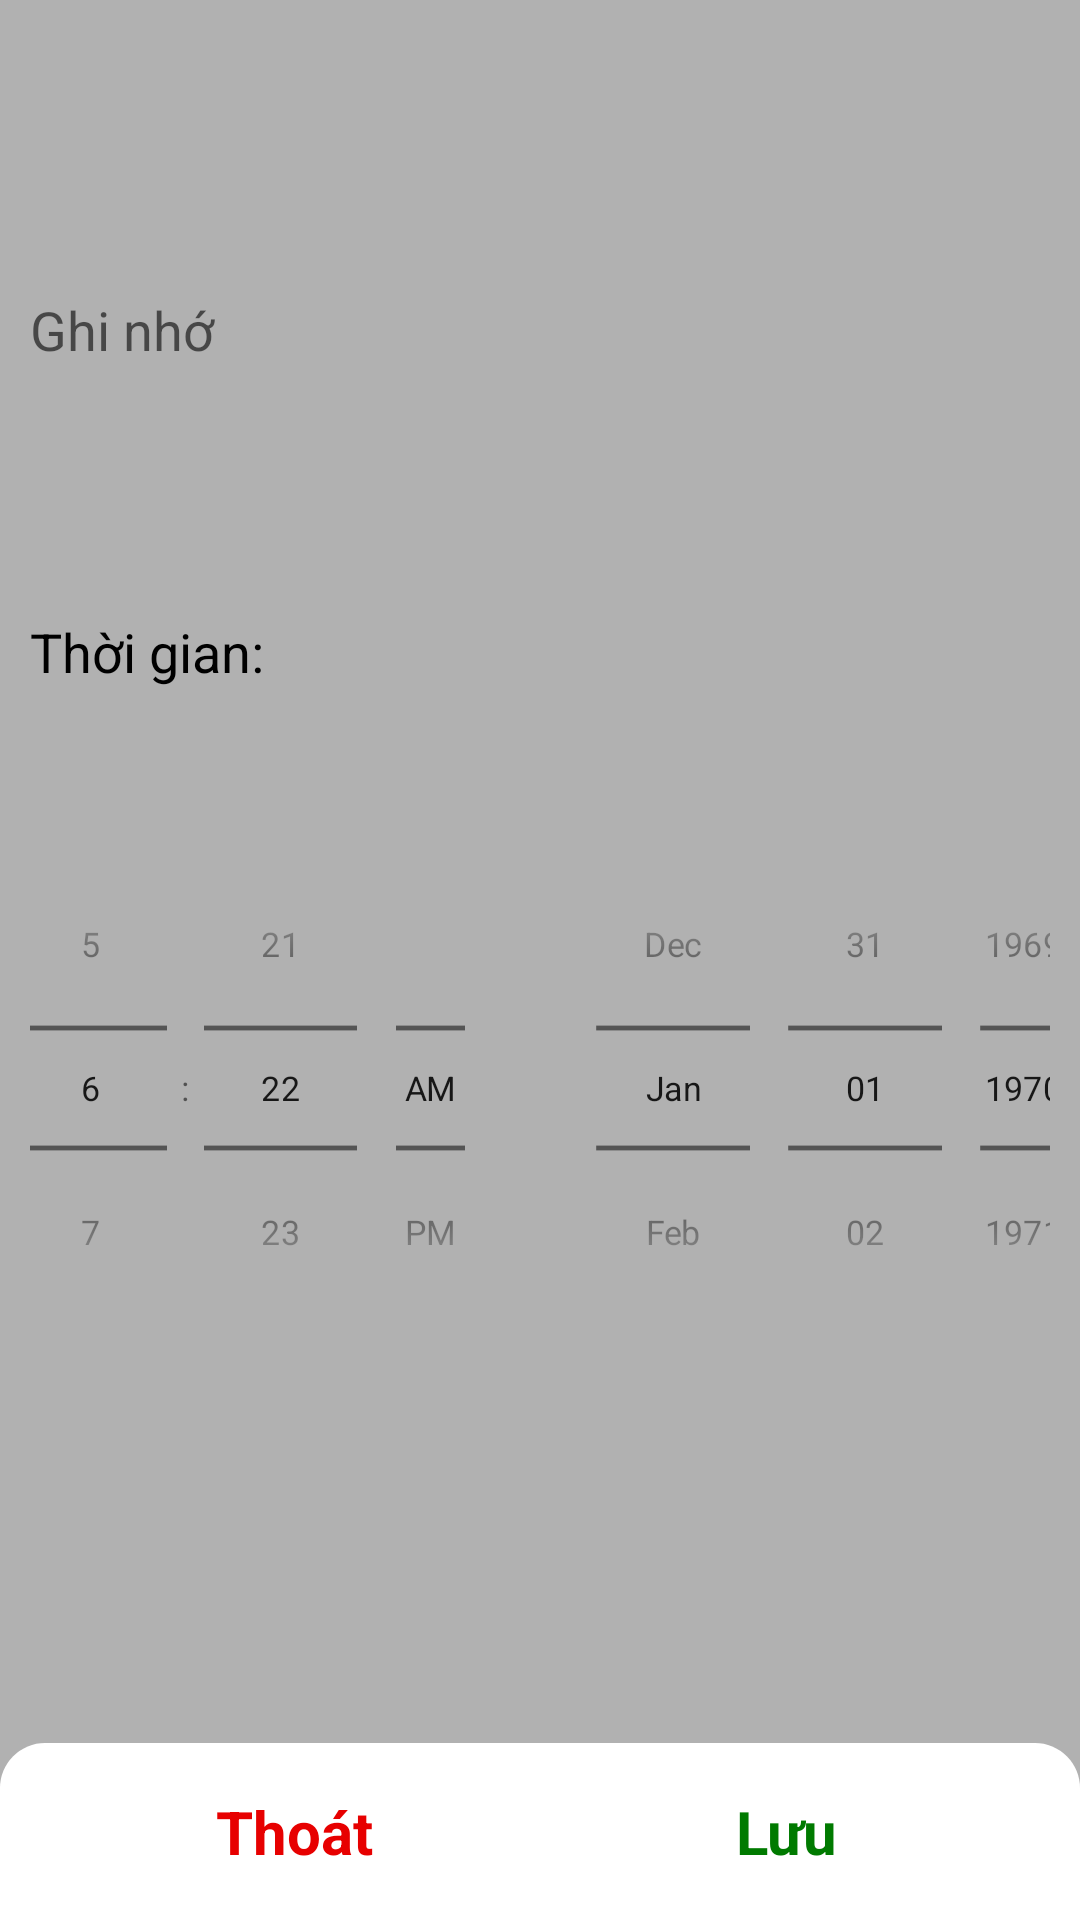

Write the Android layout XML for this screen, with the resource values it uses.
<!-- AndroidManifest.xml: application theme Theme.JobManager -->
<!-- res/layout/activity_add_job.xml -->
<?xml version="1.0" encoding="utf-8"?>
<RelativeLayout xmlns:android="http://schemas.android.com/apk/res/android"
    xmlns:tools="http://schemas.android.com/tools"
    android:layout_width="match_parent"
    android:layout_height="match_parent"
    android:background="@color/color_gray"
    tools:context=".activity.AddJobActivity">

    <EditText
        android:id="@+id/edt_content"
        android:layout_width="match_parent"
        android:layout_height="wrap_content"
        android:layout_alignParentTop="true"
        android:layout_marginTop="50dp"
        android:background="@drawable/bg_radius_15_white"
        android:hint="Ghi nhớ"
        android:minHeight="120dp"
        android:padding="10dp"
        android:textColor="@color/black"
        android:textSize="18sp" />

    <LinearLayout
        android:layout_width="match_parent"
        android:layout_height="wrap_content"
        android:layout_below="@+id/edt_content"
        android:layout_marginTop="20dp"
        android:background="@drawable/bg_radius_15_white"
        android:gravity="center"
        android:orientation="vertical"
        android:padding="10dp">

        <TextView
            android:layout_width="match_parent"
            android:layout_height="wrap_content"
            android:layout_marginTop="5dp"
            android:text="Thời gian:"
            android:textColor="@color/black"
            android:textSize="18sp" />

        <LinearLayout
            android:layout_width="match_parent"
            android:layout_height="wrap_content"
            android:orientation="horizontal">

            <TextView
                android:id="@+id/time"
                android:layout_width="0dp"
                android:layout_weight="3"
                android:layout_height="wrap_content"
                android:gravity="right"
                android:padding="10dp"
                android:textColor="@color/black"
                android:textSize="20sp" />

            <TextView
                android:id="@+id/day"
                android:layout_width="0dp"
                android:layout_weight="4"
                android:layout_height="wrap_content"
                android:gravity="left"
                android:padding="10dp"
                android:textColor="@color/black"
                android:textSize="20sp" />

        </LinearLayout>


        <ImageView
            android:id="@+id/reset"
            android:layout_width="wrap_content"
            android:layout_height="wrap_content"
            android:layout_gravity="end"
            android:layout_marginEnd="10dp"
            android:padding="5dp"
            android:src="@drawable/ic_renew" />

        <LinearLayout
            android:layout_width="match_parent"
            android:layout_height="wrap_content"
            android:layout_marginBottom="5dp"
            android:gravity="center"
            android:orientation="horizontal">

            <TimePicker
                android:id="@+id/time_picker"
                android:layout_width="220dp"
                android:layout_height="wrap_content"
                android:layout_marginTop="-30dp"
                android:layout_marginEnd="-10dp"
                android:layout_marginBottom="-30dp"
                android:scaleX="0.8"
                android:scaleY="0.8"
                android:timePickerMode="spinner" />

            <DatePicker
                android:id="@+id/date_picker"
                android:layout_width="220dp"
                android:layout_height="match_parent"
                android:layout_marginStart="-10dp"
                android:layout_marginTop="-30dp"
                android:layout_marginBottom="-30dp"
                android:calendarViewShown="false"
                android:datePickerMode="spinner"
                android:scaleX="0.8"
                android:scaleY="0.8" />
        </LinearLayout>


    </LinearLayout>

    <LinearLayout
        android:layout_width="match_parent"
        android:layout_height="wrap_content"
        android:layout_alignParentBottom="true"
        android:background="@drawable/bg_radius_top_15"
        android:gravity="center"
        android:padding="16dp">

        <TextView
            android:id="@+id/cancel"
            android:layout_width="0dp"
            android:layout_height="wrap_content"
            android:layout_weight="1"
            android:gravity="center"
            android:text="Thoát"
            android:textColor="@color/red"
            android:textSize="20sp"
            android:textStyle="bold" />

        <TextView
            android:id="@+id/accept"
            android:layout_width="0dp"
            android:layout_height="wrap_content"
            android:layout_weight="1"
            android:gravity="center"
            android:text="Lưu"
            android:textColor="@color/green"
            android:textSize="20sp"
            android:textStyle="bold" />
    </LinearLayout>

</RelativeLayout>
<!-- resources referenced by this layout -->
<resources>
  <color name="black">#FF000000</color>
  <color name="color_gray">#B1B1B1</color>
  <color name="green">#007A00</color>
  <color name="red">#E70000</color>
  <!-- drawable bg_radius_top_15 (drawable) -->
  <?xml version="1.0" encoding="utf-8"?>
  <shape xmlns:android="http://schemas.android.com/apk/res/android">
      <corners
          android:topLeftRadius="15dp"
          android:topRightRadius="15dp" />
      <solid android:color="@color/white"/>
  </shape>
  <style name="Theme.JobManager" parent="Theme.AppCompat.Light.NoActionBar">
          
          <item name="colorPrimary">@color/purple_500</item>
          <item name="colorPrimaryDark">@color/purple_700</item>
          <item name="colorAccent">@color/teal_200</item>
          
      </style>
  <color name="white">#FFFFFFFF</color>
  <color name="purple_500">#FF6200EE</color>
  <color name="purple_700">#FF3700B3</color>
  <color name="teal_200">#FF03DAC5</color>
</resources>
